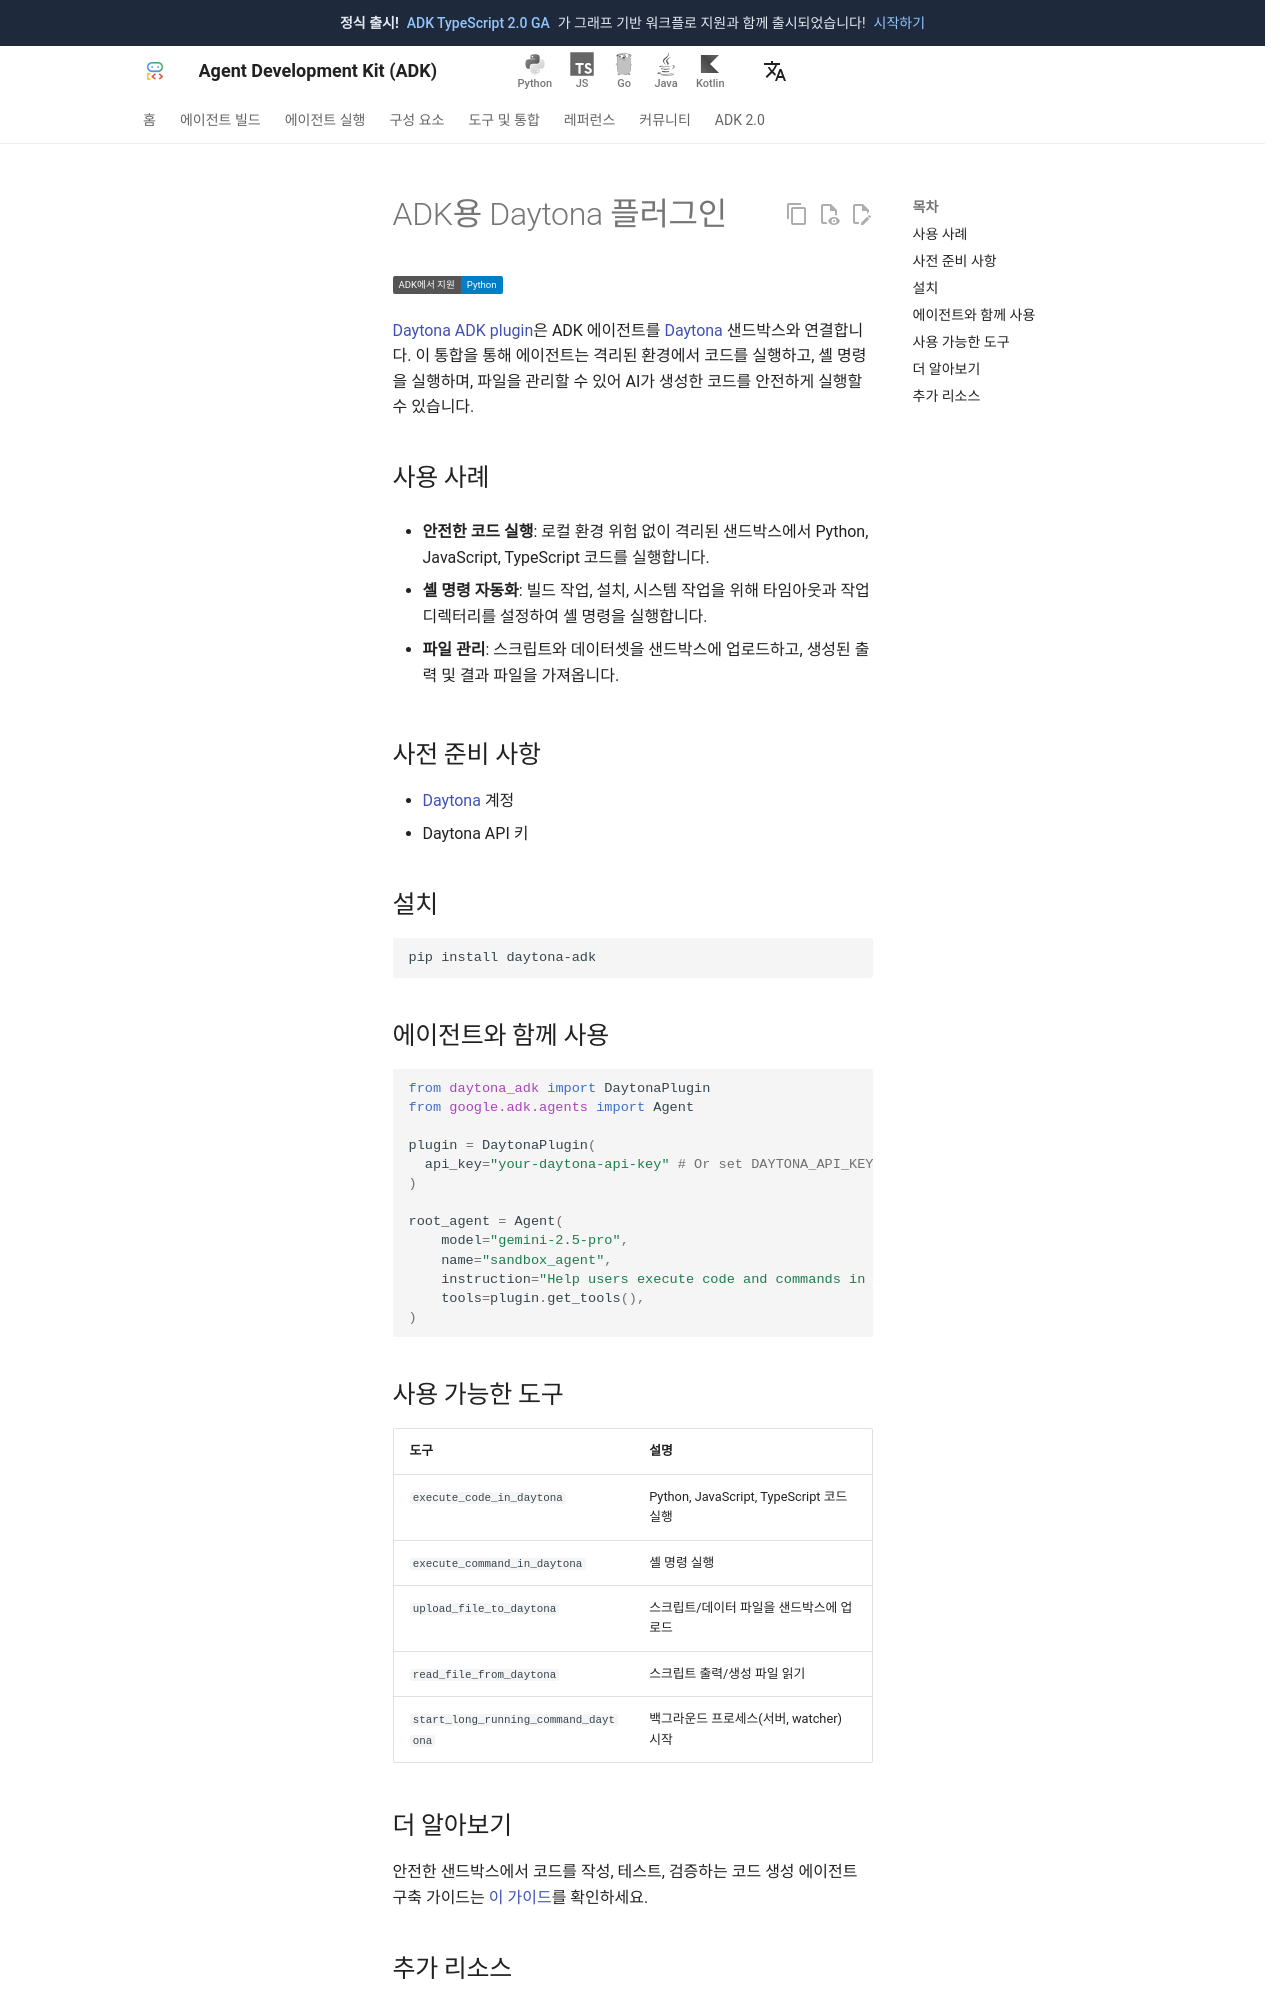

repository: adk-labs/adk-docs · page: ko/integrations/daytona/index.html · generator: mkdocs

---
catalog_title: Daytona
catalog_description: 보안 샌드박스에서 코드 실행, 셸 명령 실행, 파일 관리를 수행합니다
catalog_icon: /integrations/assets/daytona.png
catalog_tags: ["code"]
---

# ADK용 Daytona 플러그인

<div class="language-support-tag">
  <span class="lst-supported">ADK에서 지원</span><span class="lst-python">Python</span>
</div>

[Daytona ADK plugin](https://github.com/daytonaio/daytona-adk-plugin)은 ADK
에이전트를 [Daytona](https://www.daytona.io/) 샌드박스와 연결합니다. 이 통합을 통해
에이전트는 격리된 환경에서 코드를 실행하고, 셸 명령을 실행하며, 파일을 관리할 수 있어
AI가 생성한 코드를 안전하게 실행할 수 있습니다.

## 사용 사례

- **안전한 코드 실행**: 로컬 환경 위험 없이 격리된 샌드박스에서
  Python, JavaScript, TypeScript 코드를 실행합니다.

- **셸 명령 자동화**: 빌드 작업, 설치, 시스템 작업을 위해
  타임아웃과 작업 디렉터리를 설정하여 셸 명령을 실행합니다.

- **파일 관리**: 스크립트와 데이터셋을 샌드박스에 업로드하고,
  생성된 출력 및 결과 파일을 가져옵니다.

## 사전 준비 사항

- [Daytona](https://www.daytona.io/) 계정
- Daytona API 키

## 설치

```bash
pip install daytona-adk
```

## 에이전트와 함께 사용

```python
from daytona_adk import DaytonaPlugin
from google.adk.agents import Agent

plugin = DaytonaPlugin(
  api_key="your-daytona-api-key" # Or set DAYTONA_API_KEY environment variable
)

root_agent = Agent(
    model="gemini-2.5-pro",
    name="sandbox_agent",
    instruction="Help users execute code and commands in a secure sandbox",
    tools=plugin.get_tools(),
)
```

## 사용 가능한 도구

도구 | 설명
---- | -----------
`execute_code_in_daytona` | Python, JavaScript, TypeScript 코드 실행
`execute_command_in_daytona` | 셸 명령 실행
`upload_file_to_daytona` | 스크립트/데이터 파일을 샌드박스에 업로드
`read_file_from_daytona` | 스크립트 출력/생성 파일 읽기
`start_long_running_command_daytona` | 백그라운드 프로세스(서버, watcher) 시작

## 더 알아보기

안전한 샌드박스에서 코드를 작성, 테스트, 검증하는 코드 생성 에이전트 구축 가이드는
[이 가이드](https://www.daytona.io/docs/en/google-adk-code-generator)를 확인하세요.
